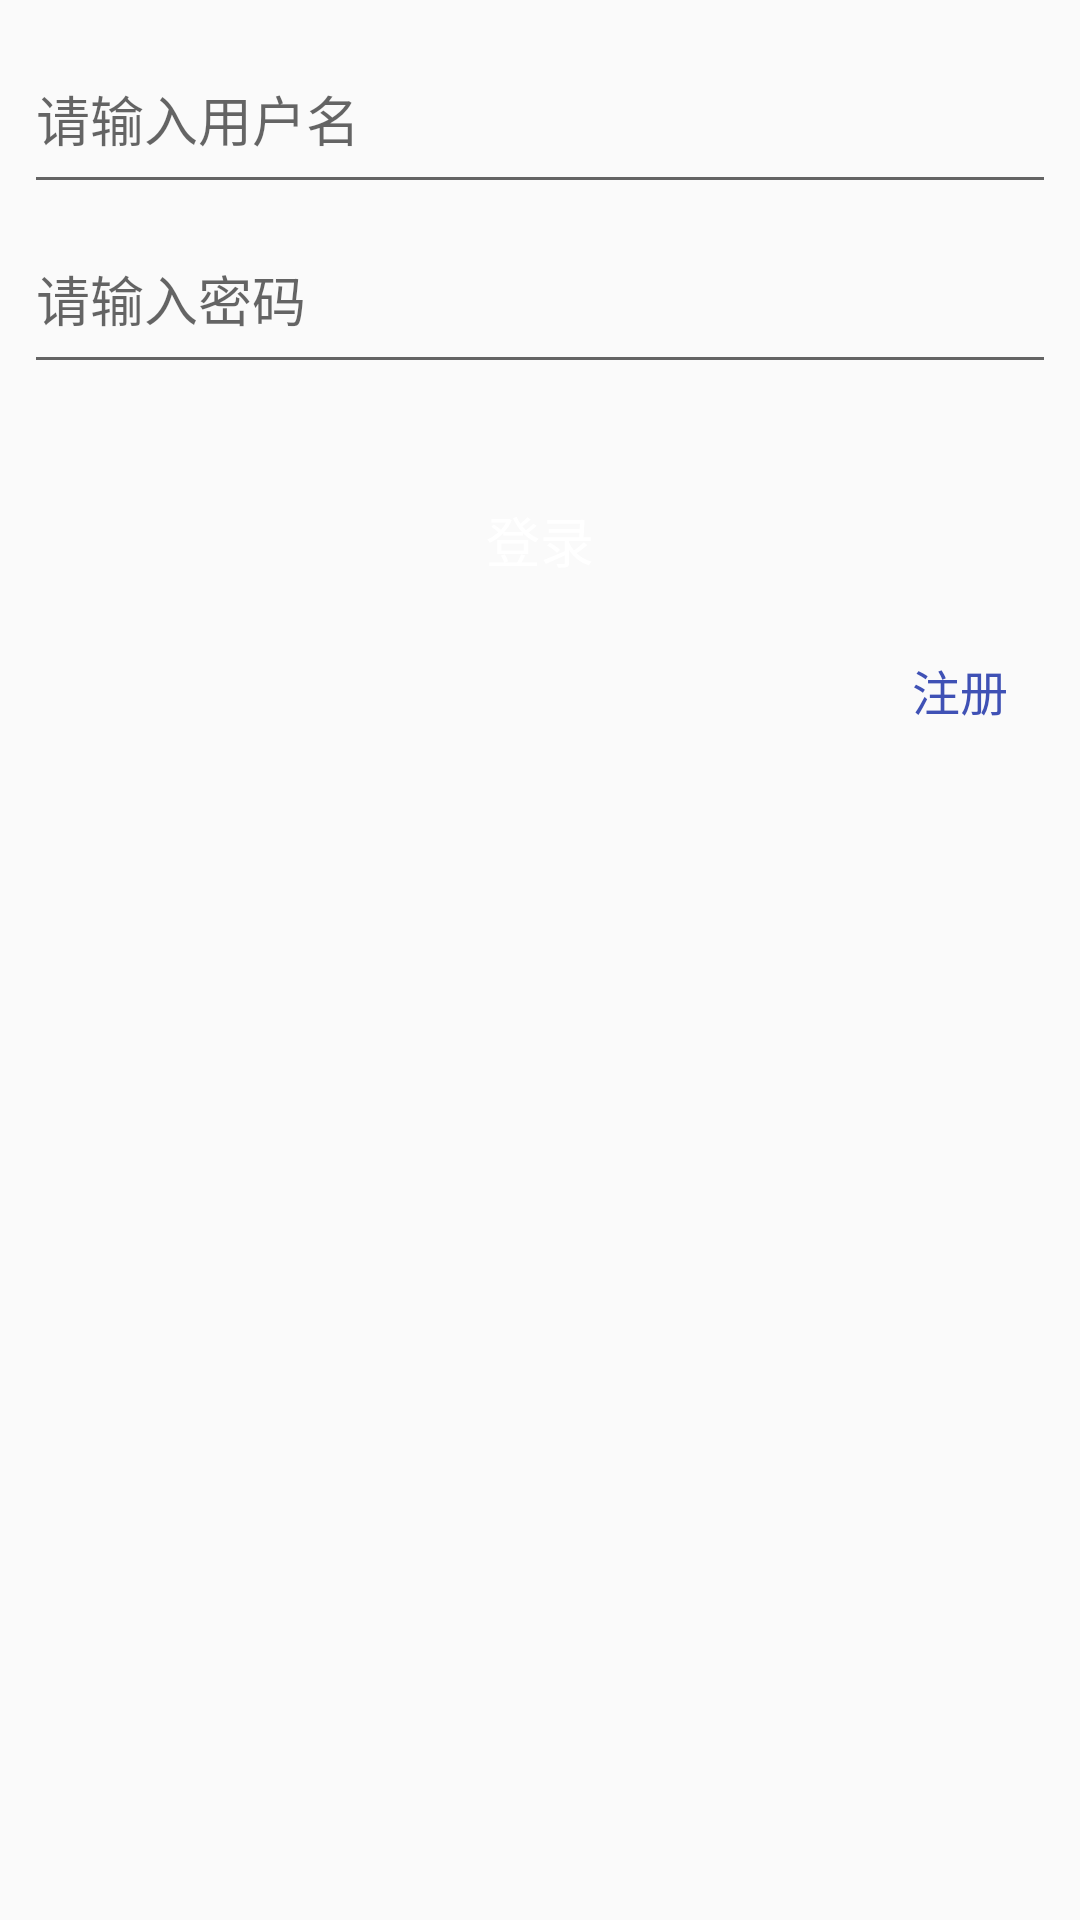

Produce the Android XML layout that renders to this screen, including the resource entries it uses.
<!-- AndroidManifest.xml: application theme AppTheme -->
<!-- res/layout/activity_login.xml -->
<?xml version="1.0" encoding="utf-8"?>
<LinearLayout xmlns:android="http://schemas.android.com/apk/res/android"
    android:orientation="vertical" android:layout_width="match_parent"
    android:layout_height="match_parent"
    android:padding="8dp">

    <EditText
        android:layout_width="match_parent"
        android:layout_height="60dp"
        android:hint="请输入用户名"
        android:id="@+id/userNameEditText"
        />
    <EditText
        android:layout_width="match_parent"
        android:layout_height="60dp"
        android:hint="请输入密码"
        android:inputType="textPassword"
        android:id="@+id/userPasswordEditText"
        />
    <TextView
        android:layout_width="match_parent"
        android:layout_height="wrap_content"
        android:id="@+id/notification"
        android:gravity="center_vertical"
        android:layout_marginBottom="8dp"/>
    <RelativeLayout
        android:layout_width="match_parent"
        android:layout_height="40dp"
        android:id="@+id/progressBarRela"
        android:visibility="gone"
        android:gravity="center">
        <ProgressBar
            android:layout_width="40dp"
            android:layout_height="40dp"
            android:layout_centerInParent="true"
            style="?android:attr/progressBarStyleSmall"
            />
    </RelativeLayout>
    <TextView
        android:layout_width="match_parent"
        android:layout_height="50dp"
        android:background="@drawable/login_selector"
        android:textColor="#ffffff"
        android:gravity="center"
        android:textSize="18sp"
        android:id="@+id/loginButton"
        android:text="登录"
        />

    <RelativeLayout
        android:layout_width="match_parent"
        android:layout_height="50dp"
        android:gravity="center_vertical"
        >
        <TextView
            android:layout_width="wrap_content"
            android:layout_height="wrap_content"
            android:layout_alignParentRight="true"
            android:paddingRight="16dp"
            android:paddingLeft="16dp"
            android:paddingTop="8dp"
            android:paddingBottom="8dp"
            android:background="@drawable/resigter_selector"
            android:textColor="@color/colorPrimary"
            android:textSize="16sp"
            android:id="@+id/registerButton"
            android:text="注册"/>
    </RelativeLayout>

</LinearLayout>
<!-- resources referenced by this layout -->
<resources>
  <color name="colorPrimary">#3F51B5</color>
  <!-- drawable resigter_selector (drawable) -->
  <?xml version="1.0" encoding="utf-8"?>
  <selector xmlns:android="http://schemas.android.com/apk/res/android">
      <item android:state_pressed="true" android:drawable="@color/pressed"/>
      <item android:state_pressed="false" android:drawable="@color/transparent"/>
  </selector>
  <style name="AppTheme" parent="Theme.AppCompat.Light.DarkActionBar">
          
          <item name="colorPrimary">@color/colorPrimary</item>
          <item name="colorPrimaryDark">@color/colorPrimaryDark</item>
          <item name="colorAccent">@color/colorAccent</item>
      </style>
  <color name="pressed">#40000000</color>
  <color name="transparent">#00000000</color>
  <color name="colorPrimaryDark">#303F9F</color>
  <color name="colorAccent">#FF4081</color>
</resources>
